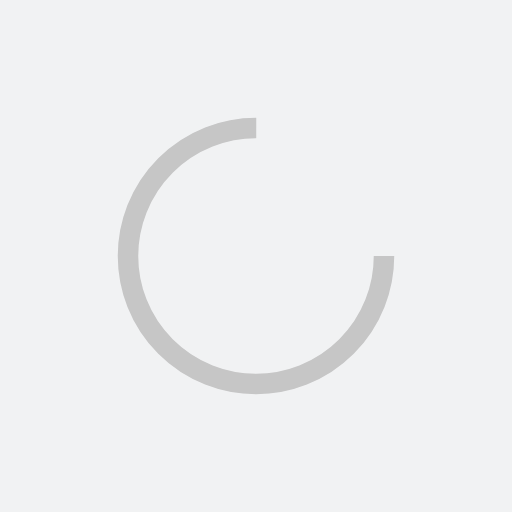
t = 0.00 s
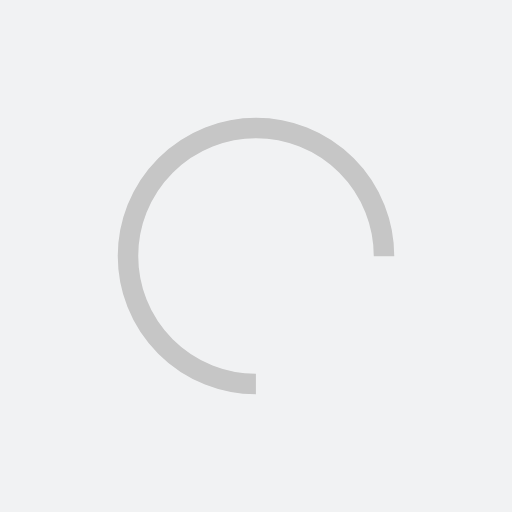
t = 0.34 s
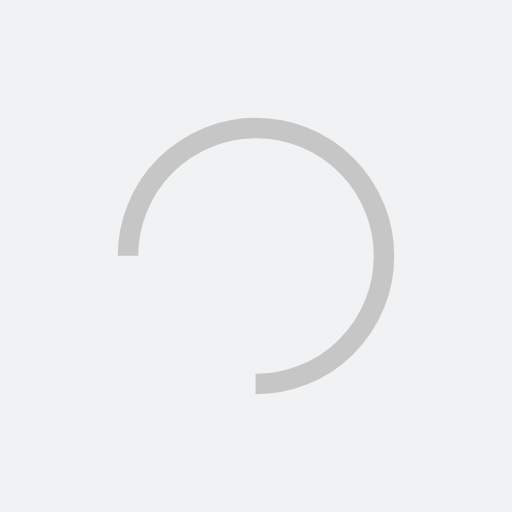
t = 0.68 s
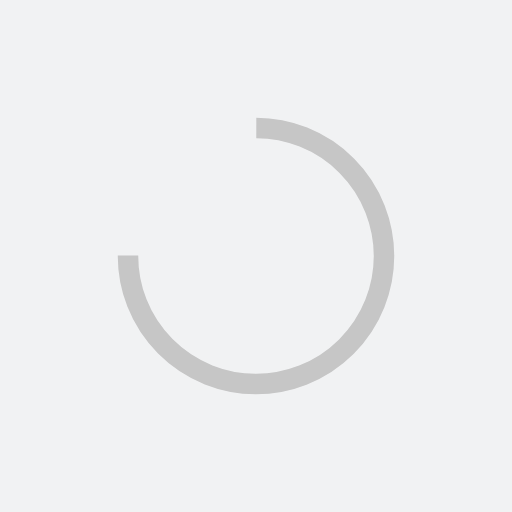
t = 1.01 s

The animated SVG that drew these frames (rendered in a browser with its animation timeline set to each time). Animation: 1 SMIL element (animateTransform=1); one cycle of 1.35 s, repeats indefinitely.

<?xml version="1.0" encoding="utf-8"?>
<svg xmlns="http://www.w3.org/2000/svg" xmlns:xlink="http://www.w3.org/1999/xlink" style="margin: auto; background: rgb(241, 242, 243); display: block; shape-rendering: auto;" width="200px" height="200px" viewBox="0 0 100 100" preserveAspectRatio="xMidYMid">
<circle cx="50" cy="50" fill="none" stroke="#c6c6c6" stroke-width="4" r="25" stroke-dasharray="117.80972450961724 41.269908169872416">
  <animateTransform attributeName="transform" type="rotate" repeatCount="indefinite" dur="1.3513513513513513s" values="0 50 50;360 50 50" keyTimes="0;1"></animateTransform>
</circle>
<!-- [ldio] generated by https://loading.io/ --></svg>
